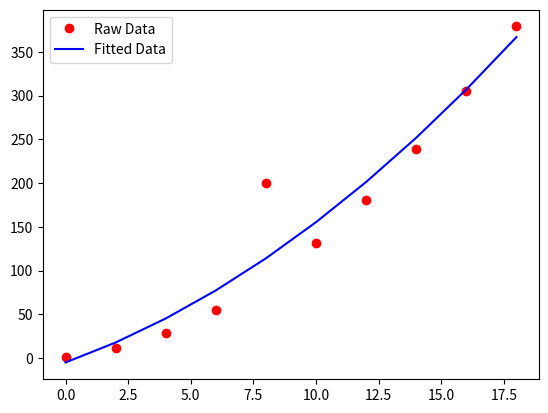

The matplotlib source for this figure:
#Curve fitting using polyfit of numpy module
#It is used for least square fit of polynomial to data

import numpy as np
import matplotlib.pyplot as plt

x=np.array([0,2,4,6,8,10,12,14,16,18],dtype=float)
y=np.array([1.1,11.1,28.7,55.0,200.5,131.2,181,238.9,305,379])

param=np.polyfit(x,y,2)   #Arguments are x,y and degree of polynomial
newy=param[0]*x**2+param[1]*x+param[2]    #param[] are fitting parameters

plt.plot(x,y,'ro',label='Raw Data')
plt.plot(x,newy,'b-',label='Fitted Data')
plt.legend()
plt.show()

